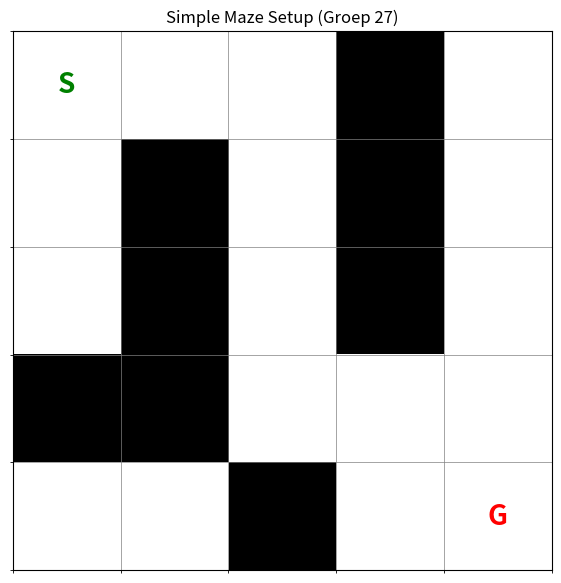

This chart was generated by the following Python code:
import numpy as np
import matplotlib.pyplot as plt
from math import log2

class MazeEnvironment:
    """2D-grid"""
    def __init__(self, width, height, start, goal, walls=None):
        self.width = width
        self.height = height
        self.start = start  # (x, y)
        self.goal = goal    # (x, y)
        self.grid = np.zeros((height, width))
        if walls:
            for (x, y) in walls:
                if 0 <= x < width and 0 <= y < height:
                    self.grid[y, x] = 1 # 1 is een muur

    def is_valid(self, x, y):
        """Controleert of een cel binnen het grid valt en geen muur is."""
        return 0 <= x < self.width and 0 <= y < self.height and self.grid[y, x] == 0

def visualize_maze(maze, title="Maze Visualisatie"):
    """
    Maakt een grafische weergave van het doolhof.
    Zwart = Muur, Wit = Pad, S = Start, G = Goal.
    """
    fig, ax = plt.subplots(figsize=(7, 7))
    
    # Teken het grid (cmap 'Greys' maakt 1 zwart en 0 wit)
    ax.imshow(maze.grid, cmap='Greys', origin='upper')
    
    # Voeg letters toe voor Start en Goal
    # Gebruik maze.start[0] voor X (kolom) en [1] voor Y (rij)
    ax.text(maze.start[0], maze.start[1], 'S', ha='center', va='center', 
            color='green', weight='bold', fontsize=20)
    ax.text(maze.goal[0], maze.goal[1], 'G', ha='center', va='center', 
            color='red', weight='bold', fontsize=20)
    
    # Teken de grid-lijnen precies tussen de cellen
    ax.set_xticks(np.arange(-.5, maze.width, 1), minor=True)
    ax.set_yticks(np.arange(-.5, maze.height, 1), minor=True)
    ax.grid(which='minor', color='gray', linestyle='-', linewidth=0.5)
    
    # Verwijder de standaard as-nummers voor een schoner uiterlijk
    ax.set_xticks([])
    ax.set_yticks([])
    
    ax.set_title(title)
    plt.show()

def calculate_shannon_entropy(population_positions):
    """Berekent diversiteit op basis van de locaties van agents."""
    if not population_positions:
        return 0
    counts = {}
    for pos in population_positions:
        counts[pos] = counts.get(pos, 0) + 1
    
    n = len(population_positions)
    entropy = 0
    for count in counts.values():
        p = count / n
        entropy -= p * log2(p)
    return entropy

class GeneticAlgorithm:
    def __init__(self, maze, pop_size=50):
        self.maze = maze
        self.pop_size = pop_size

class PSO:
    def __init__(self, maze, num_particles=30):
        self.maze = maze

class ACO:
    def __init__(self, maze):
        self.maze = maze
        self.pheromones = np.ones((maze.height, maze.width)) * 0.1


if __name__ == "__main__":
    simple_walls = [
        (1, 1), (1, 2), (1, 3), 
        (3, 0), (3, 1), (3, 2),
        (0, 3), (2, 4)
    ]
    
    maze = MazeEnvironment(width=5, height=5, start=(0, 0), goal=(4, 4), walls=simple_walls)
    
    visualize_maze(maze, title="Simple Maze Setup (Groep 27)")
